Dataset: Data (GitHub, evanchien/chinese_chess_recognition). Classes: black general, black rook, black horse, black cannon, black advisor, black elephant, black soldier, red soldier, red rook, red horse, red cannon, red advisor, red marshal, red elephant.

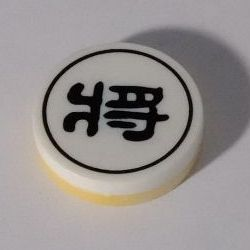
Label: black general

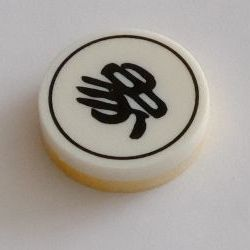
Label: black elephant

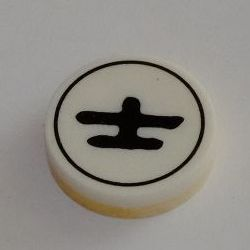
Label: black advisor

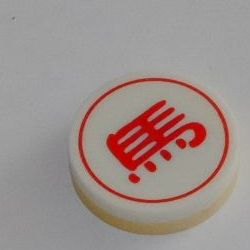
Label: red horse

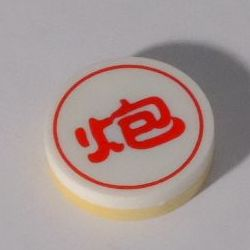
Label: red cannon

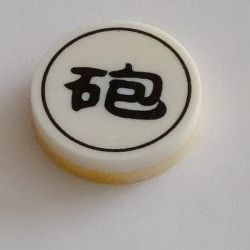
Label: black cannon
